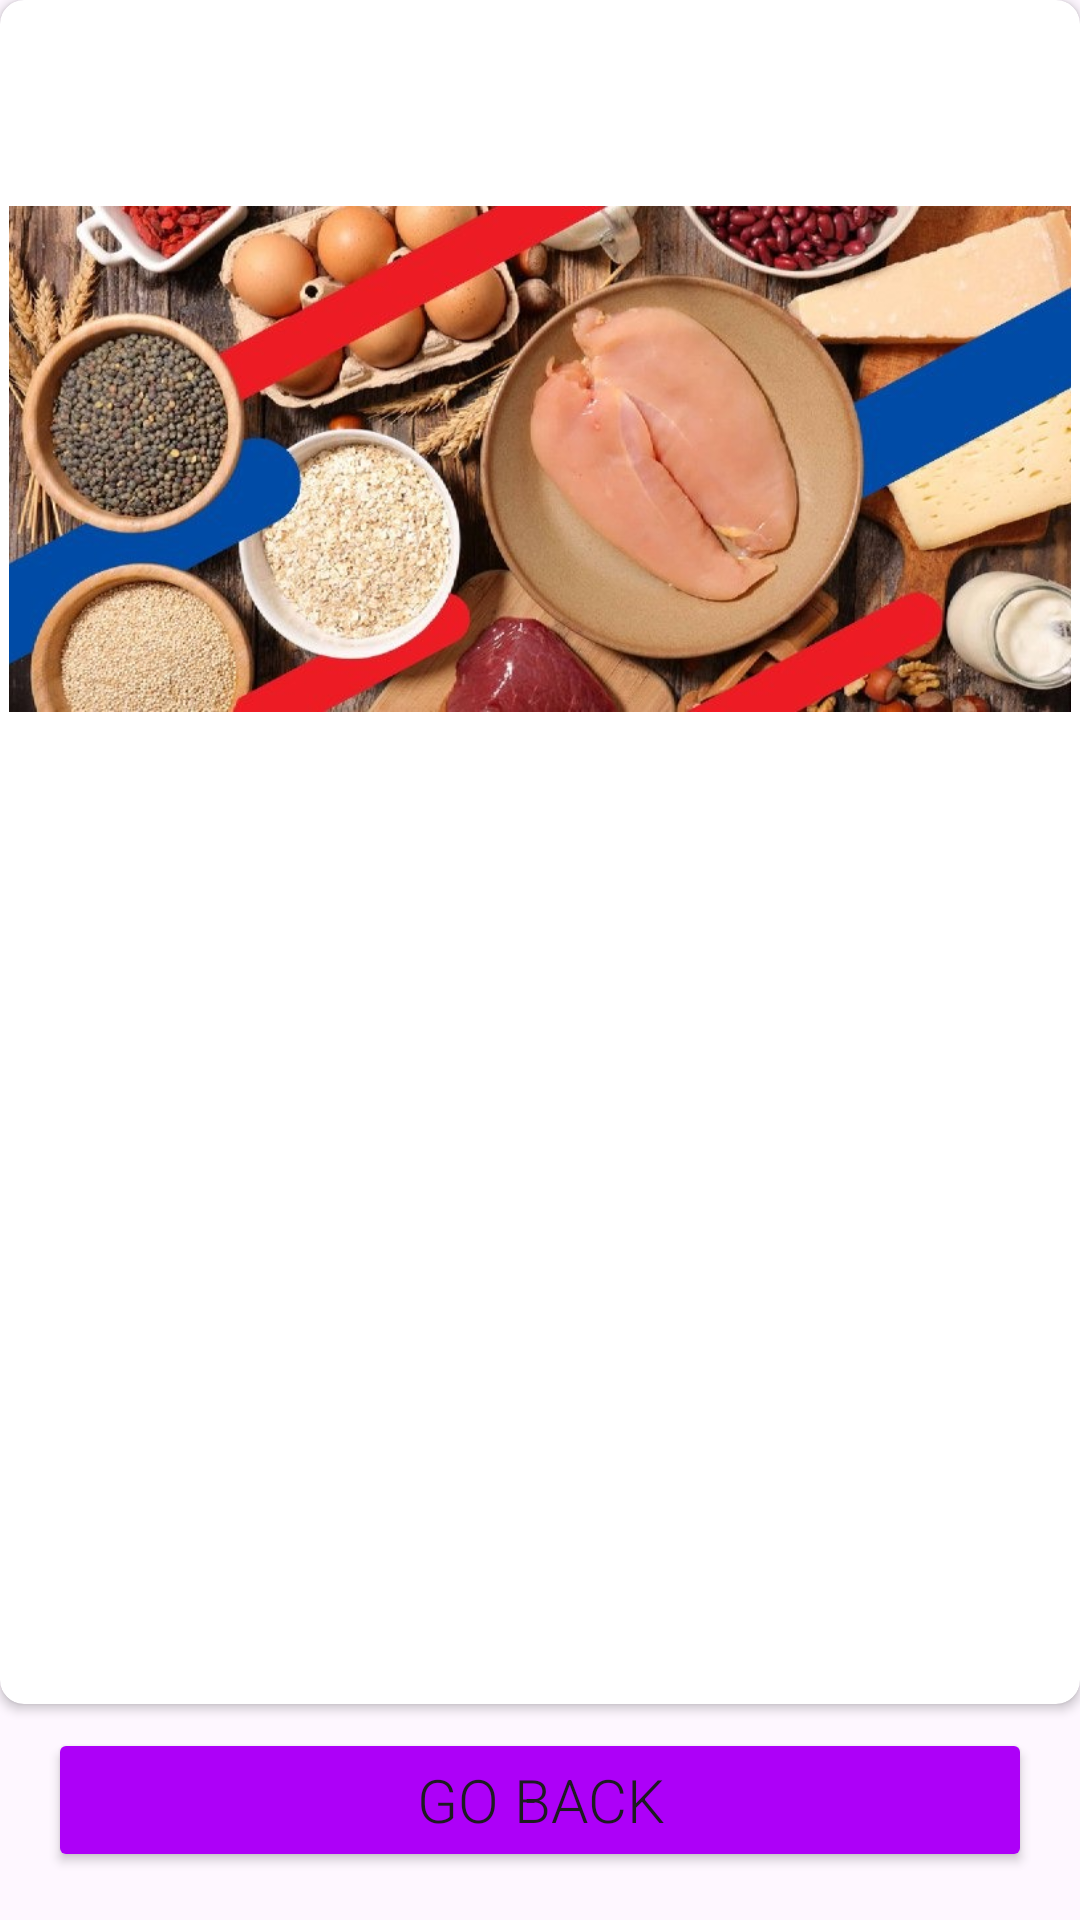

This screen was rendered from an Android layout file. Write that file and the resources it references.
<!-- AndroidManifest.xml: application theme Theme.Olympia -->
<!-- res/layout/activity_content.xml -->
<?xml version="1.0" encoding="utf-8"?>
<androidx.constraintlayout.widget.ConstraintLayout xmlns:android="http://schemas.android.com/apk/res/android"
    xmlns:app="http://schemas.android.com/apk/res-auto"
    xmlns:tools="http://schemas.android.com/tools"
    android:layout_width="match_parent"
    android:layout_height="match_parent"
    tools:context=".views.activities.ContentActivity">

    <androidx.cardview.widget.CardView
        android:id="@+id/DescriptionView"
        android:layout_width="0dp"
        android:layout_height="0dp"
        android:layout_marginBottom="8dp"
        app:cardCornerRadius="8dp"
        app:layout_constraintBottom_toTopOf="@+id/BGoBackOnContent"
        app:layout_constraintEnd_toEndOf="parent"
        app:layout_constraintStart_toStartOf="parent"
        app:layout_constraintTop_toTopOf="parent">

        <LinearLayout
            android:layout_width="match_parent"
            android:layout_height="match_parent"
            android:layout_margin="3dp"
            android:orientation="vertical">

            <ImageView
                android:id="@+id/ContentView"
                android:layout_width="match_parent"
                android:layout_height="300dp"
                android:scaleType="fitCenter"
                android:src="@drawable/community_article1" />

            <TextView
                android:id="@+id/TitleView"
                android:layout_width="match_parent"
                android:layout_height="wrap_content"
                android:layout_margin="8dp"
                android:fontFamily="sans-serif-light"
                android:text="@string/for_empty_fields"
                android:textSize="20sp" />

            <ScrollView
                android:layout_width="match_parent"
                android:layout_height="match_parent">

                <TextView
                    android:id="@+id/DescriptionText"
                    android:layout_width="match_parent"
                    android:layout_height="wrap_content"
                    android:layout_margin="8dp"
                    android:fontFamily="sans-serif-light"
                    android:text="@string/for_empty_fields"
                    android:textSize="20sp" />
            </ScrollView>
        </LinearLayout>

    </androidx.cardview.widget.CardView>

    <Button
        android:id="@+id/BGoBackOnContent"
        android:layout_width="0dp"
        android:layout_height="wrap_content"
        android:layout_margin="16dp"
        android:backgroundTint="@color/primary"
        android:fontFamily="sans-serif-light"
        android:text="@string/go_back"
        android:textSize="20sp"
        app:layout_constraintBottom_toBottomOf="parent"
        app:layout_constraintEnd_toEndOf="parent"
        app:layout_constraintStart_toStartOf="parent" />

</androidx.constraintlayout.widget.ConstraintLayout>
<!-- resources referenced by this layout -->
<resources>
  <color name="primary">#AD00F8</color>
  <!-- drawable community_article1: jpeg bitmap (drawable, 105858 bytes) -->
  <string name="for_empty_fields"> </string>
  <string name="go_back">Go back</string>
  <style name="Theme.Olympia" parent="Base.Theme.Olympia" />
  <style name="Base.Theme.Olympia" parent="Theme.Material3.DayNight.NoActionBar">
          
          
      </style>
</resources>
